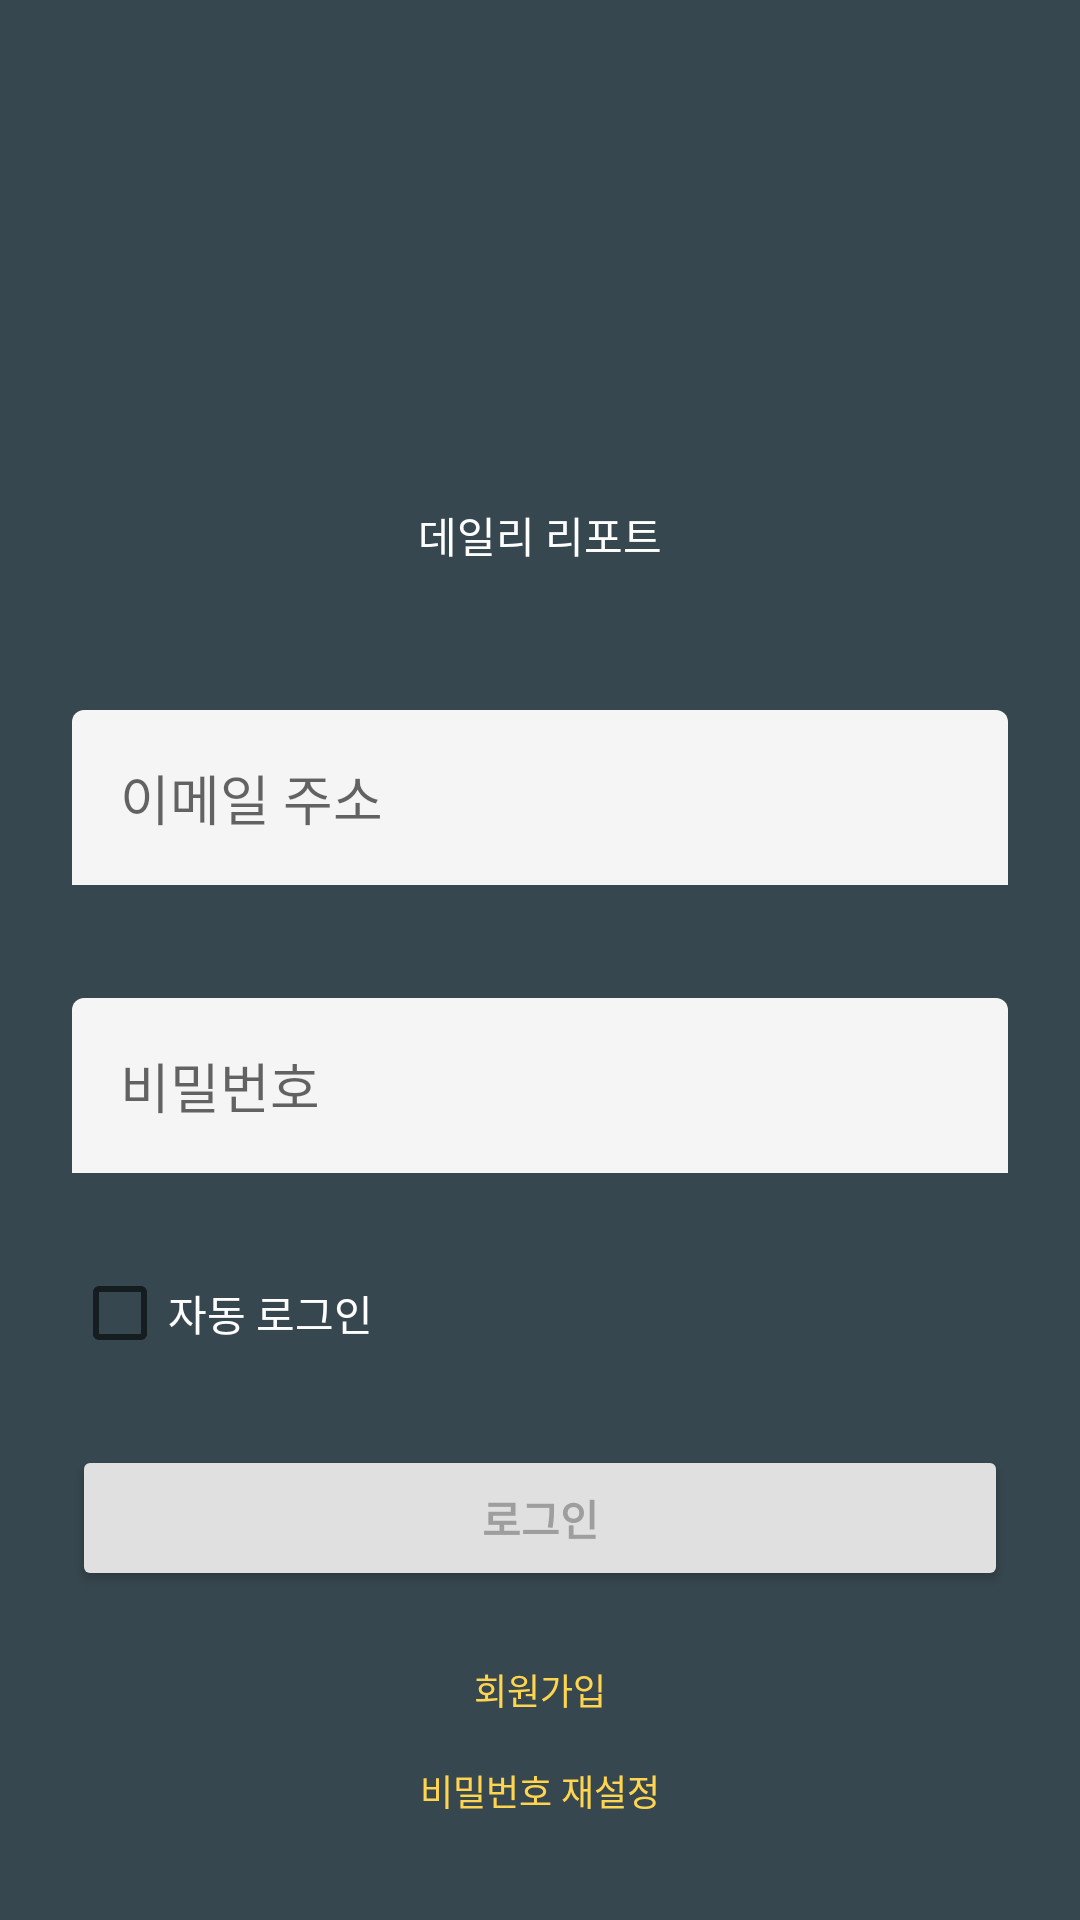

Reconstruct the res/layout file that produces this screen, plus the resources it refers to.
<!-- AndroidManifest.xml: application theme Theme.20220526_DailyReport_Retrofit -->
<!-- res/layout/activity_login.xml -->
<?xml version="1.0" encoding="utf-8"?>
<layout>
    <LinearLayout xmlns:android="http://schemas.android.com/apk/res/android"
        xmlns:app="http://schemas.android.com/apk/res-auto"
        xmlns:tools="http://schemas.android.com/tools"
        android:layout_width="match_parent"
        android:layout_height="match_parent"
        android:orientation="vertical"
        android:background="@color/blueGrey_800"
        android:paddingHorizontal="24dp"
        tools:context=".LoginActivity">

        <LinearLayout
            android:layout_width="match_parent"
            android:layout_height="wrap_content"
            android:orientation="vertical"
            android:layout_marginTop="80dp"
            android:gravity="center">

            <ImageView
                android:layout_width="72dp"
                android:layout_height="72dp"
                android:src="@drawable/logo"/>

            <TextView
                android:layout_width="wrap_content"
                android:layout_height="wrap_content"
                android:layout_marginTop="16dp"
                android:text="데일리 리포트"/>

        </LinearLayout>

        <EditText
            android:id="@+id/emailEdt"
            android:layout_width="match_parent"
            android:layout_height="wrap_content"
            android:layout_marginTop="48dp"
            android:background="@drawable/custom_edit_r4"
            android:padding="16dp"
            android:hint="이메일 주소"
            android:textColorHint="@color/black_60"
            android:textColor="@color/black"
            android:drawableTint="@color/grey_900"
            android:drawablePadding="10dp"
            android:inputType="textEmailAddress"
            android:imeOptions="actionNext"
            android:maxLines="1"/>

        <TextView
            android:id="@+id/emailErrorTxt"
            android:layout_width="wrap_content"
            android:layout_height="wrap_content"
            android:textColor="@color/error_dark"
            android:textSize="12sp"
            android:visibility="invisible"
            android:layout_marginTop="5dp"
            android:layout_marginStart="16dp"
            android:text="이메일 주소가 올바르지 않습니다."/>

        <EditText
            android:id="@+id/passwordEdt"
            android:layout_width="match_parent"
            android:layout_height="wrap_content"
            android:layout_marginTop="15dp"
            android:background="@drawable/custom_edit_r4"
            android:padding="16dp"
            android:hint="비밀번호"
            android:textColorHint="@color/black_60"
            android:drawableStart="@drawable/leading_icon_key"
            android:textColor="@color/black"
            android:drawableTint="@color/grey_900"
            android:drawablePadding="10dp"
            android:inputType="textPassword"
            android:imeOptions="actionDone"
            android:maxLines="1"/>

        <TextView
            android:id="@+id/pwErrorTxt"
            android:layout_width="wrap_content"
            android:layout_height="wrap_content"
            android:textColor="@color/error_dark"
            android:textSize="12sp"
            android:visibility="invisible"
            android:layout_marginTop="5dp"
            android:layout_marginStart="16dp"
            android:text="비밀번호가 올바르지 않습니다."/>

        <CheckBox
            android:id="@+id/autoCheckBox"
            android:layout_width="wrap_content"
            android:layout_height="wrap_content"
            android:text="자동 로그인"
            android:textColor="@color/white" />

        <Button
            android:id="@+id/loginBtn"
            android:layout_width="match_parent"
            android:layout_height="wrap_content"
            android:layout_marginTop="20dp"
            android:text="로그인"
            android:backgroundTint="@color/grey_300"
            android:textColor="@color/grey_500"
            android:textStyle="bold"
            android:minHeight="0dp"
            android:paddingVertical="14dp"/>

        <TextView
            android:id="@+id/signUpBtn"
            android:layout_width="wrap_content"
            android:layout_height="wrap_content"
            android:layout_marginTop="24dp"
            android:text="회원가입"
            android:layout_gravity="center"
            android:textSize="12sp"
            android:textColor="@color/amber_300"/>

        <TextView
            android:id="@+id/changePwBtn"
            android:layout_width="wrap_content"
            android:layout_height="wrap_content"
            android:layout_marginTop="16dp"
            android:text="비밀번호 재설정"
            android:layout_gravity="center"
            android:textSize="12sp"
            android:textColor="@color/amber_300"/>

    </LinearLayout>
</layout>
<!-- resources referenced by this layout -->
<resources>
  <color name="amber_300">#FFD54F</color>
  <color name="black">#FF000000</color>
  <color name="black_60">#99000000</color>
  <color name="blueGrey_800">#37474F</color>
  <color name="error_dark">#FF5151</color>
  <color name="grey_300">#E0E0E0</color>
  <color name="grey_500">#9E9E9E</color>
  <color name="grey_900">#212121</color>
  <color name="white">#FFFFFFFF</color>
  <!-- drawable custom_edit_r4 (drawable) -->
  <?xml version="1.0" encoding="utf-8"?>
  <shape xmlns:android="http://schemas.android.com/apk/res/android"
      android:shape="rectangle">
      <solid android:color="@color/input_bg"/>
      <corners android:topLeftRadius="4dp"
          android:topRightRadius="4dp"/>
  </shape>
  <style name="Theme.20220526_DailyReport_Retrofit" parent="Theme.MaterialComponents.DayNight.DarkActionBar">
          
          <item name="colorPrimary">@color/amber_300</item>
          <item name="colorPrimaryVariant">@color/purple_700</item>
          <item name="colorOnPrimary">@color/white</item>
          
          <item name="colorSecondary">@color/teal_200</item>
          <item name="colorSecondaryVariant">@color/teal_700</item>
          <item name="colorOnSecondary">@color/black</item>
          
          <item name="android:statusBarColor" tools:targetApi="l">?attr/colorPrimaryVariant</item>
          
          <item name="android:textColor">@color/white</item>
      </style>
  <color name="input_bg">#F5F5F5</color>
  <color name="purple_700">#FF3700B3</color>
  <color name="teal_200">#FF03DAC5</color>
  <color name="teal_700">#FF018786</color>
</resources>
